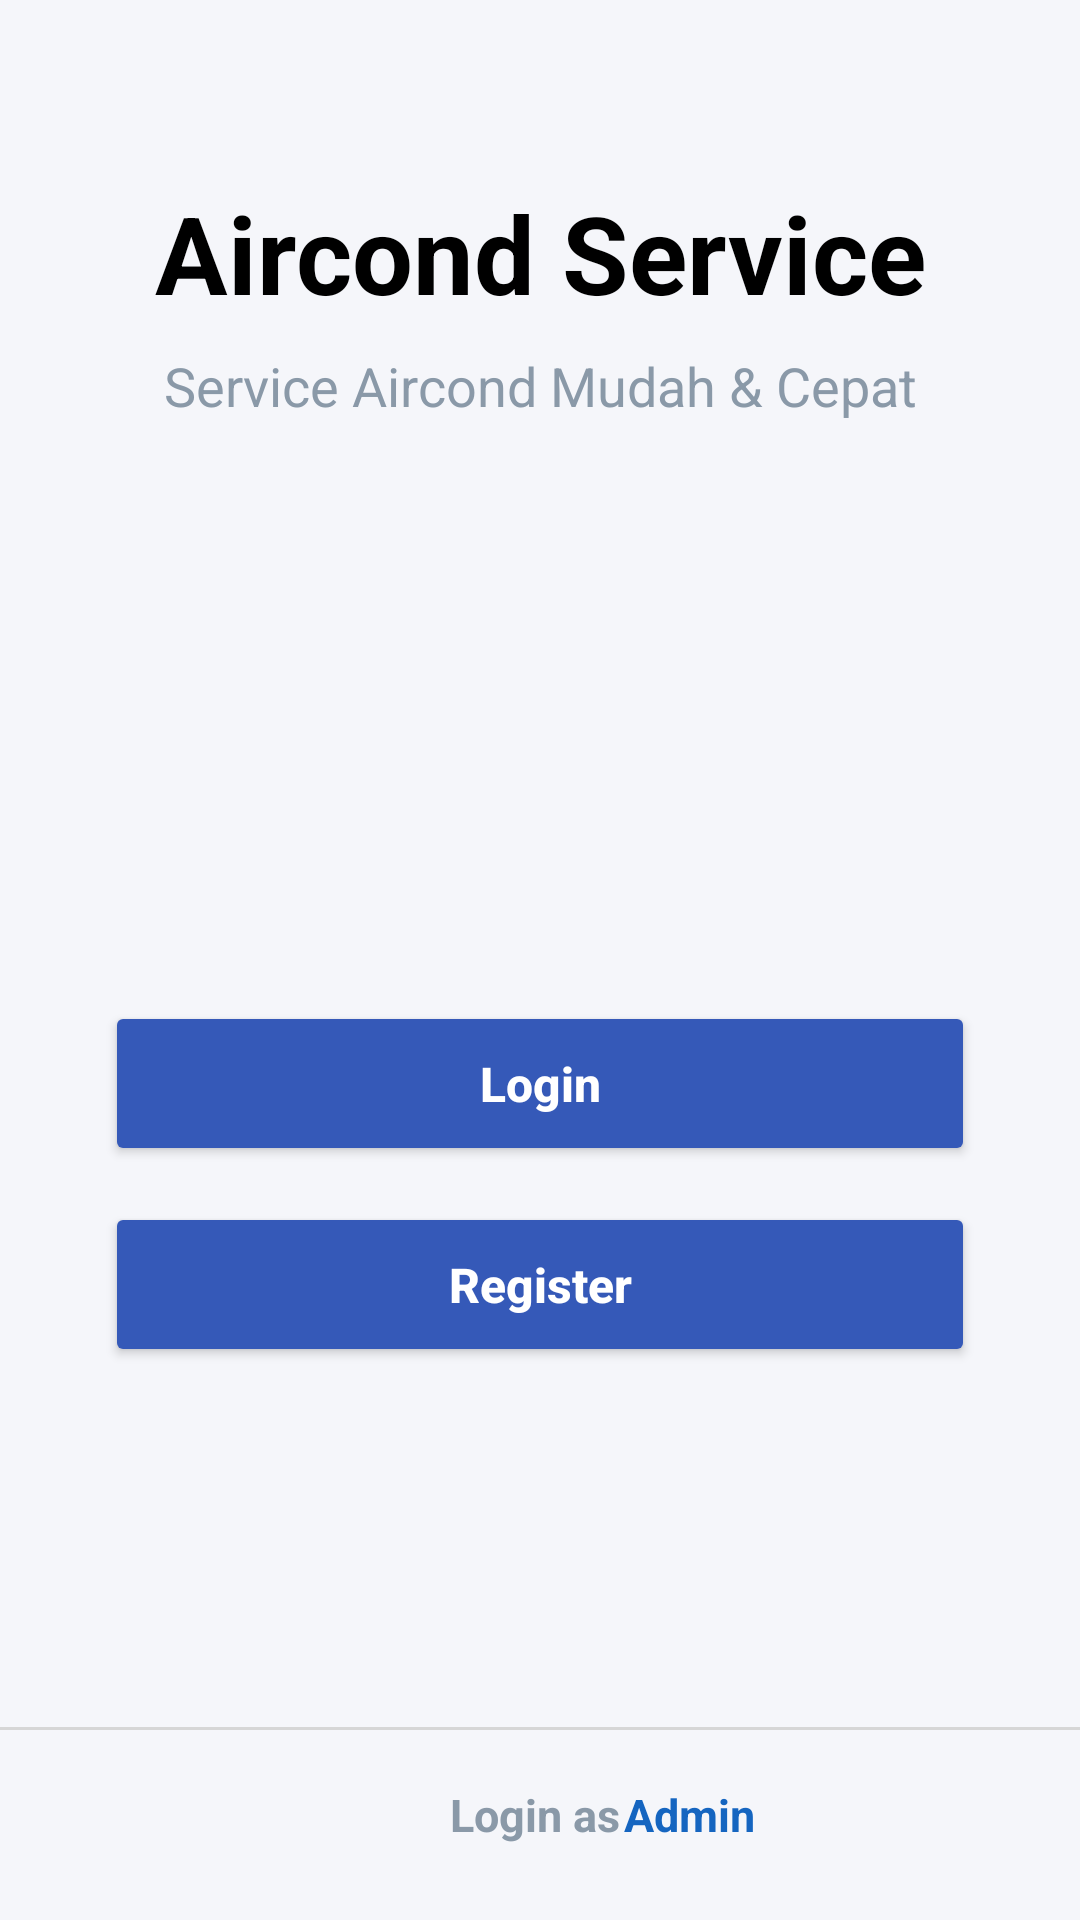

Write the Android layout XML for this screen, with the resource values it uses.
<!-- AndroidManifest.xml: application theme Theme.EncikAircond -->
<!-- res/layout/activity_welcome.xml -->
<?xml version="1.0" encoding="utf-8"?>
<androidx.constraintlayout.widget.ConstraintLayout
    xmlns:android="http://schemas.android.com/apk/res/android"
    xmlns:app="http://schemas.android.com/apk/res-auto"
    android:layout_width="match_parent"
    android:layout_height="match_parent"
    android:background="#F5F6FA">

    
    <TextView
        android:id="@+id/tvTitle"
        android:layout_width="wrap_content"
        android:layout_height="wrap_content"
        android:text="Aircond Service"
        android:textStyle="bold"
        android:textSize="36sp"
        android:textColor="#000000"
        app:layout_constraintTop_toTopOf="parent"
        app:layout_constraintStart_toStartOf="parent"
        app:layout_constraintEnd_toEndOf="parent"
        android:layout_marginTop="60dp"/>

    
    <TextView
        android:id="@+id/tvSubtitle"
        android:layout_width="wrap_content"
        android:layout_height="wrap_content"
        android:text="Service Aircond Mudah &amp; Cepat"
        android:textSize="18sp"
        android:textColor="#8A99A8"
        app:layout_constraintTop_toBottomOf="@id/tvTitle"
        app:layout_constraintStart_toStartOf="parent"
        app:layout_constraintEnd_toEndOf="parent"
        android:layout_marginTop="8dp"/>

    
    <Button
        android:id="@+id/btnLogin"
        android:layout_width="0dp"
        android:layout_height="55dp"
        android:layout_marginStart="35dp"
        android:layout_marginEnd="35dp"
        android:layout_marginBottom="12dp"
        android:text="Login"
        android:textAllCaps="false"
        android:textSize="16sp"
        android:textStyle="bold"
        android:textColor="#FFFFFF"
        android:backgroundTint="#3559B8"
        app:cornerRadius="15dp"
        app:layout_constraintBottom_toTopOf="@id/btnRegister"
        app:layout_constraintStart_toStartOf="parent"
        app:layout_constraintEnd_toEndOf="parent"/>

    
    <Button
        android:id="@+id/btnRegister"
        android:layout_width="0dp"
        android:layout_height="55dp"
        android:layout_marginStart="35dp"
        android:layout_marginEnd="35dp"
        android:layout_marginBottom="120dp"
        android:text="Register"
        android:textAllCaps="false"
        android:textSize="16sp"
        android:textStyle="bold"
        android:textColor="#FFFFFF"
        android:backgroundTint="#3559B8"
        app:cornerRadius="15dp"
        app:layout_constraintBottom_toTopOf="@id/divider"
        app:layout_constraintStart_toStartOf="parent"
        app:layout_constraintEnd_toEndOf="parent"/>

    
    <View
        android:id="@+id/divider"
        android:layout_width="0dp"
        android:layout_height="1dp"
        android:background="#D6D6D6"
        app:layout_constraintBottom_toTopOf="@id/tvAdmin"
        app:layout_constraintStart_toStartOf="parent"
        app:layout_constraintEnd_toEndOf="parent"
        android:layout_marginBottom="18dp"/>

    <TextView
        android:id="@+id/tvLoginAs"
        android:layout_width="wrap_content"
        android:layout_height="wrap_content"
        android:text="Login as "
        android:textColor="#8A99A8"
        android:textSize="15sp"
        android:textStyle="bold"
        app:layout_constraintBottom_toBottomOf="parent"
        app:layout_constraintStart_toStartOf="parent"
        app:layout_constraintEnd_toEndOf="parent"
        android:layout_marginBottom="25dp"/>

    <TextView
        android:id="@+id/tvAdmin"
        android:layout_width="wrap_content"
        android:layout_height="wrap_content"
        android:text="Admin"
        android:textColor="#1565C0"
        android:textSize="15sp"
        android:textStyle="bold"
        android:layout_marginBottom="25dp"
        android:layout_marginStart="58dp"
        app:layout_constraintBottom_toBottomOf="parent"
        app:layout_constraintStart_toStartOf="@id/tvLoginAs"/>
</androidx.constraintlayout.widget.ConstraintLayout>
<!-- resources referenced by this layout -->
<resources>
  <style name="Theme.EncikAircond" parent="Base.Theme.EncikAircond" />
  <style name="Base.Theme.EncikAircond" parent="Theme.Material3.DayNight.NoActionBar">
          
      </style>
</resources>
